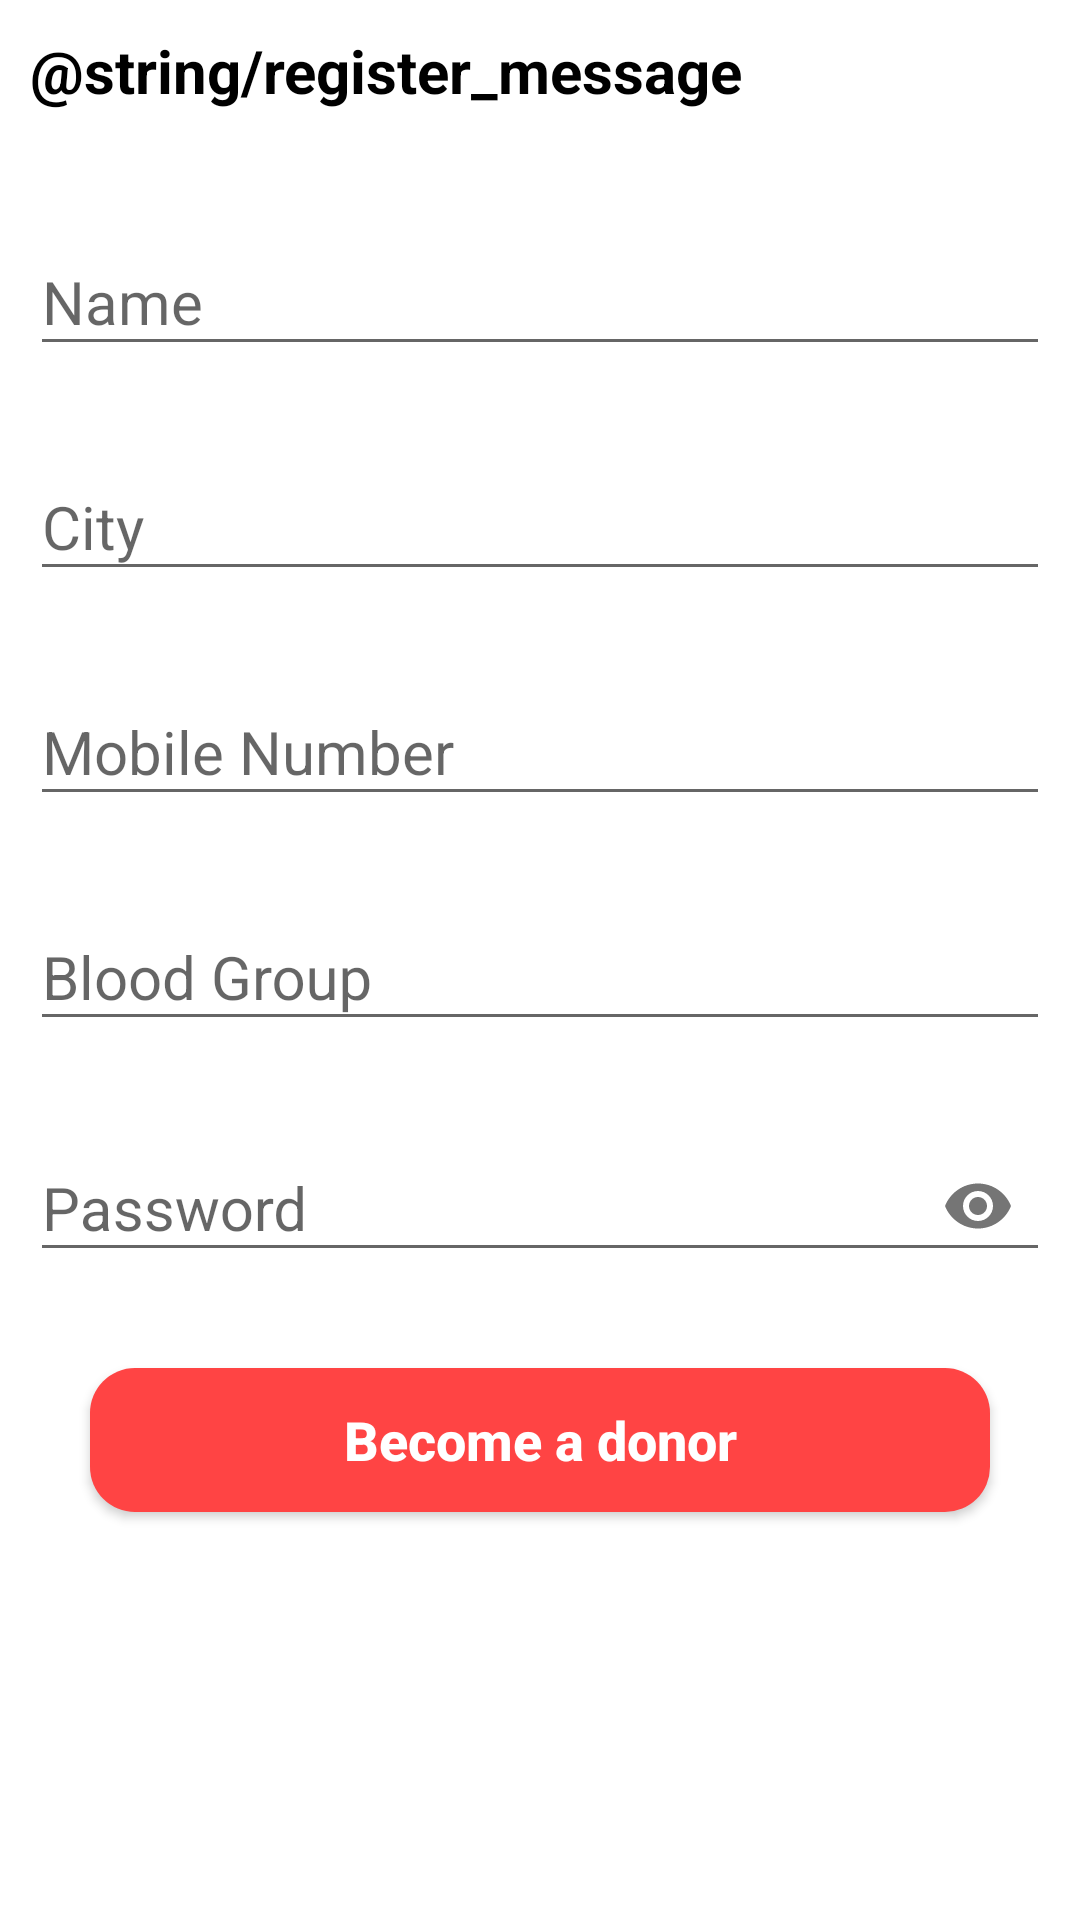

Reconstruct the res/layout file that produces this screen, plus the resources it refers to.
<!-- AndroidManifest.xml: application theme AppTheme -->
<!-- res/layout/activity_register.xml -->
<?xml version="1.0" encoding="utf-8"?>
<ScrollView xmlns:android="http://schemas.android.com/apk/res/android"
        xmlns:app="http://schemas.android.com/apk/res-auto"
        xmlns:tools="http://schemas.android.com/tools"
        android:id="@+id/scroll_view"
        android:layout_width="match_parent"
        android:layout_height="match_parent"
        android:background="@android:color/white"
        tools:context=".activities.RegisterActivity">

    <LinearLayout
            android:layout_width="match_parent"
            android:layout_height="wrap_content"
            android:orientation="vertical">

        <TextView
                android:layout_width="match_parent"
                android:layout_height="wrap_content"
                android:padding="10dp"
                android:text="@string/register_message"
                android:textColor="@android:color/black"
                android:textSize="20sp"
                android:textStyle="bold" />

        <com.google.android.material.textfield.TextInputLayout
                android:layout_width="match_parent"
                android:layout_height="wrap_content"
                android:layout_marginStart="10dp"
                android:layout_marginTop="20dp"
                android:layout_marginEnd="10dp">

            <EditText
                    android:id="@+id/name"
                    android:layout_width="match_parent"
                    android:layout_height="wrap_content"
                    android:hint="Name"
                    android:textColor="@android:color/black"
                    android:textSize="20sp" />
        </com.google.android.material.textfield.TextInputLayout>

        <com.google.android.material.textfield.TextInputLayout
                android:layout_width="match_parent"
                android:layout_height="wrap_content"
                android:layout_marginStart="10dp"
                android:layout_marginTop="20dp"
                android:layout_marginEnd="10dp">

            <EditText
                    android:id="@+id/city"
                    android:layout_width="match_parent"
                    android:layout_height="wrap_content"
                    android:hint="City"
                    android:textColor="@android:color/black"
                    android:textSize="20sp" />
        </com.google.android.material.textfield.TextInputLayout>

        <com.google.android.material.textfield.TextInputLayout
                android:layout_width="match_parent"
                android:layout_height="wrap_content"
                android:layout_marginStart="10dp"
                android:layout_marginTop="20dp"
                android:layout_marginEnd="10dp">


            <EditText
                    android:id="@+id/mobile"
                    android:layout_width="match_parent"
                    android:layout_height="wrap_content"
                    android:hint="Mobile Number"
                    android:inputType="number"
                    android:textColor="@android:color/black"
                    android:textSize="20sp" />
        </com.google.android.material.textfield.TextInputLayout>

        <com.google.android.material.textfield.TextInputLayout
                android:layout_width="match_parent"
                android:layout_height="wrap_content"
                android:layout_marginStart="10dp"
                android:layout_marginTop="20dp"
                android:layout_marginEnd="10dp">

            <EditText
                    android:id="@+id/blood_group"
                    android:layout_width="match_parent"
                    android:layout_height="wrap_content"
                    android:hint="Blood Group"
                    android:textColor="@android:color/black"
                    android:textSize="20sp" />
        </com.google.android.material.textfield.TextInputLayout>

        <com.google.android.material.textfield.TextInputLayout
                android:layout_width="match_parent"
                android:layout_height="wrap_content"
                android:layout_marginStart="10dp"
                android:layout_marginTop="20dp"
                android:layout_marginEnd="10dp"
                app:passwordToggleEnabled="true">


            <EditText
                    android:id="@+id/password"
                    android:layout_width="match_parent"
                    android:layout_height="wrap_content"
                    android:hint="Password"
                    android:inputType="textPassword"
                    android:textColor="@android:color/black"
                    android:textSize="20sp" />
        </com.google.android.material.textfield.TextInputLayout>

        <Button
                android:id="@+id/submit_button"
                android:layout_width="match_parent"
                android:layout_height="wrap_content"
                android:layout_margin="30dp"
                android:background="@drawable/button_bg"
                android:text="Become a donor"
                android:textAllCaps="false"
                android:textColor="@android:color/white"
                android:textSize="18sp"
                android:textStyle="bold" />

    </LinearLayout>


</ScrollView>
<!-- resources referenced by this layout -->
<resources>
  <!-- drawable button_bg (drawable) -->
  <?xml version="1.0" encoding="utf-8"?>
  <shape xmlns:android="http://schemas.android.com/apk/res/android"
          android:shape="rectangle">
  
      <corners
          android:radius="15dp"/>
  
      <solid
          android:color="@android:color/holo_red_light"/>
  
  </shape>
  <style name="AppTheme" parent="Theme.AppCompat.Light.NoActionBar">
          
          <item name="colorPrimary">@color/splashStatusBar</item>
          <item name="colorPrimaryDark">@color/splashStatusBar</item>
          <item name="colorAccent">@color/splashStatusBar</item>
          <item name="android:windowIsTranslucent">true</item>
          <item name="android:windowAnimationStyle">@style/CustomActivityAnimation</item>
      </style>
  <color name="splashStatusBar">#f43232</color>
  <style name="CustomActivityAnimation" parent="@android:style/Animation.Activity">
          <item name="android:activityOpenEnterAnimation">@anim/slide_in_right</item>
          <item name="android:activityOpenExitAnimation">@anim/slide_out_right</item>
          <item name="android:activityCloseEnterAnimation">@anim/slide_in_left</item>
          <item name="android:activityCloseExitAnimation">@anim/slide_out_left</item>
      </style>
</resources>
